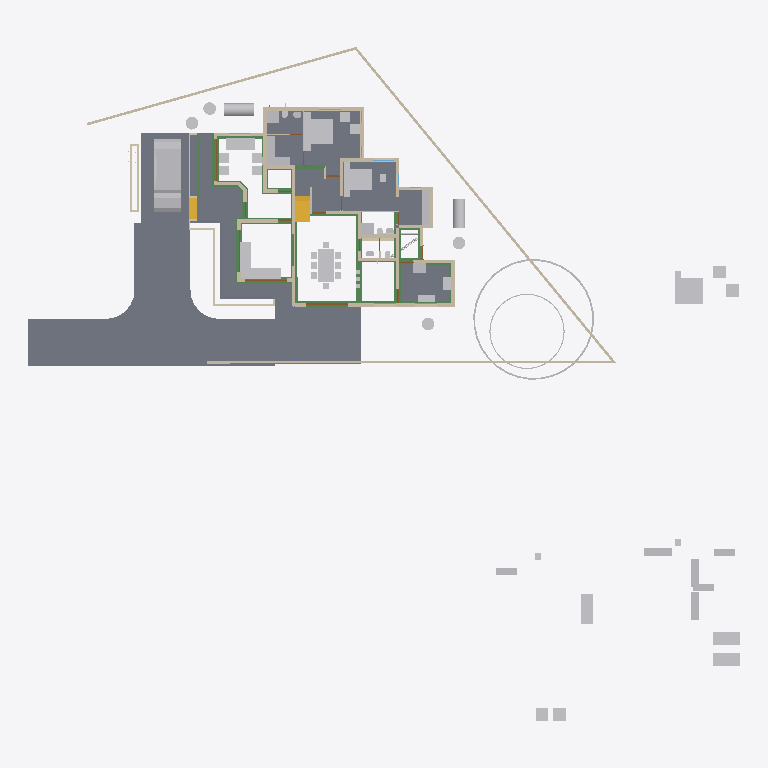
Plan cut of the same IFC building model at storey '00' (level 0.00 m, cut at 1.40 m), seen from above with north up, elements coloured by IFC class: 58 other elements (light grey), 43 walls (beige), 29 beams (green), 10 slabs (grey), 4 doors (brown), 2 stair flights (yellow). Cut surfaces are drawn darker.
Extent 50.8 m × 48.1 m × 10.9 m (x, y, z). Storeys (7): Footing at -0.72 m; 00 at 0.00 m; GF-Plumbing at 0.00 m; GF at 0.10 m; GF Lintel at 2.55 m; FF at 3.60 m; SF at 6.45 m. Elements (692): 189 IfcWall, 150 IfcBeam, 126 IfcColumn, 50 IfcFurniture, 34 IfcPipeSegment, 23 IfcDoor, 23 IfcRailing, 23 IfcWindow, 17 IfcSlab, 16 IfcSanitaryTerminal, 9 IfcRoof, 8 IfcSolarDevice.

HEADER;
FILE_DESCRIPTION(('ViewDefinition[DesignTransferView]'),'2;1');
FILE_NAME('AnilIFC.ifc','2025-05-28T19:54:27+05:30',(''),(''),'IfcOpenShell 0.8.2','Bonsai 0.8.2','');
FILE_SCHEMA(('IFC4X3'));
ENDSEC;
DATA;
#1=IFCPROJECT('0$WNUybvfAYORhaB4XNFsz',$,'My Project',$,$,$,$,(#14,#26),#9);
#30=IFCSITE('3M0IN1zgbAER3qQbvbHEyN',$,'My Site',$,$,#21593,$,$,$,$,$,$,$,$);
#2446=IFCSITE('1Q_c7uVcTCngKTLSlSECoW',$,'Site',$,$,#21603,#2459,$,$,$,$,$,$,$);
#36=IFCBUILDING('1$IA7hdqP7iPKszbJPMQXv',$,'My Building',$,$,#21598,$,$,$,$,$,$);
#42=IFCBUILDINGSTOREY('2kIwN_l2HEff17hxWulS$t',$,'00',$,$,#21448,$,$,$,$);
#96=IFCBUILDINGSTOREY('1ytHU9NMr9xuhR6nOuParS',$,'GF',$,$,#213466,$,$,$,$);
#113=IFCBUILDINGSTOREY('02Wk4pOKz6S8OjqfsSxw3f',$,'FF',$,$,#212981,$,$,$,$);
#12120=IFCBUILDINGSTOREY('30jjxh13H5ZfRPWBSBUv3P',$,'GF Lintel',$,$,#205699,$,$,$,$);
#63201=IFCBUILDINGSTOREY('29$z2S3$n8RvRPKj7iW$sZ',$,'SF',$,$,#63429,$,$,$,$);
#108970=IFCBUILDINGSTOREY('3iWuMSe1v7khUzkZ98yZ0Z',$,'Footing',$,$,#108991,$,$,$,$);
#147287=IFCBUILDINGSTOREY('2KbWokeHD6$ezCcWwHlXSS',$,'GF-Plumbing',$,$,#147303,$,$,$,$);
#102656=IFCSLAB('0PC2wOFKfA58MASSpvqWe1',$,'Slab',$,$,#214566,#102677,$,$);
#15926=IFCSLAB('0jKIsjEsnD1OzlWHdbrHaP',$,'Slab',$,$,#214471,#15940,$,$);
#97744=IFCSLAB('0E04lLiun5mhNbrsItVqGw',$,'Slab',$,$,#214526,#97765,$,$);
#97782=IFCSLAB('2H_RNqbb95NBqUBEz4KwU3',$,'Slab',$,$,#214531,#97803,$,$);
#144964=IFCSLAB('26vf0ogu9C3812sFdsj2Hs',$,'Slab',$,$,#217441,#144979,$,$);
#155018=IFCSLAB('10n62fAh17LfjHSjB4D384',$,'Slab',$,$,#217446,#155029,$,$);
#9759=IFCVEHICLE('1oADfEVWn0tPCUY0EM8eBG',$,'Vehicle',$,$,#44509,#9791,$,$);
#207028=IFCSLAB('1vHk_ADTL0nR6_Ud9YvFeb',$,'Slab',$,$,#217431,#207039,$,$);
#200045=IFCSLAB('22JovtuMj0thdM9sQLc68P',$,'Slab',$,$,#217456,#200056,$,$);
#14987=IFCWALL('3QvJTaeo13jR4q00Btfvpq',$,'Wall',$,$,#70690,#14998,$,$);
#18400=IFCFURNITURE('1R50XvKDL8EfbTnGY_njcY',$,'Furniture',$,$,#213566,#18399,$,$);
#15105=IFCWALL('2$tbsWQJT3PftHdFdSZRzF',$,'Wall',$,$,#70658,#15116,$,$);
#18901=IFCFURNITURE('24hcVyXrH4tf35GE4proyw',$,'Furniture',$,$,#213496,#18900,$,$);
#25612=IFCFURNITURE('2akChVyKvEohXfhOaKw10T',$,'Furniture',$,$,#213536,#25644,$,$);
#18777=IFCFURNITURE('1aP3zeWsL0ZQXEuRipuWXs',$,'Furniture',$,$,#213651,#18776,$,$);
#14884=IFCWALL('0MuvIxI8bFFxmzWw1hEsL7',$,'Wall',$,$,#70633,#14890,$,$);
#76381=IFCGEOGRAPHICELEMENT('2pfiLi3vv79x_8U6RE3CYp',$,'GeographicElement',$,$,#76413,#76449,$,$);
#25270=IFCFURNITURE('1LH09B9mjBF9cFS_bJydOX',$,'Furniture',$,$,#214486,#25301,$,$);
#146703=IFCSLAB('1DExnYGNnEN8upuMhsRnr$',$,'Slab',$,$,#217451,#146714,$,$);
#604=IFCWALL('0vQHFjq6DDjRfeuf4$xxQH',$,'Wall',$,$,#214786,#615,$,$);
#10353=IFCSTAIRFLIGHT('2Zm0rZgTbDdgxMEp5bq$9_',$,'StairFlight',$,$,#219994,#10385,$,12,11,0.183333337306976,0.150000005960464,.STRAIGHT.);
#204209=IFCTANK('3q6lEx8ZHBQhgG6s0DuiFc',$,'Tank',$,$,#204313,#204221,$,$);
#149790=IFCBEAM('1a$n3x3YjFg97HuR3xHsyR',$,'Beam',$,$,#152152,#149801,$,$);
#188=IFCWALL('1PzxetMNn7avsyHCxKbrs1',$,'Wall',$,$,#214756,#199,$,$);
#17678=IFCFURNITURE('2bin7WsULDjPeLfYKRFVAv',$,'Furniture',$,$,#213631,#17677,$,$);
#17233=IFCFURNITURE('0T3ErBLYfCbANjLJsek21j',$,'Furniture.012',$,$,#213621,#17232,$,$);
#18864=IFCFURNITURE('3pKgwG2ITCbQ1PcX8XbhFK',$,'Furniture',$,$,#213626,#18863,$,$);
#299=IFCWALL('3YOHcsAdT3PO$57Bo2wlO0',$,'Wall',$,$,#214781,#310,$,$);
#17628=IFCFURNITURE('17qZxJfnjAUwxgeyWuttn3',$,'Furniture',$,$,#213501,#17627,$,$);
#204314=IFCTANK('0xrqd_jgXCwP7slnJ3Jh45',$,'Tank',$,$,#204344,#204328,$,$);
#516=IFCWALL('0kHakQ$Fb8lPUKd_GxCfr6',$,'Wall',$,$,#218724,#527,$,$);
#25314=IFCFURNITURE('0Rgq7HzdzEhvU_dNff47Wu',$,'Furniture',$,$,#213531,#25343,$,$);
#153032=IFCBEAM('0Lg9H3X11CLvuYUlttgRuM',$,'Beam',$,$,#153747,#153043,$,$);
#141599=IFCBEAM('1z5iZfILrC$B8_t72NxpMW',$,'Beam',$,$,#218087,#141610,$,$);
#74869=IFCGEOGRAPHICELEMENT('3qyTpdBrLCaxCPBVEhKmZp',$,'GeographicElement',$,$,#76320,#74901,$,$);
#16799=IFCFURNITURE('055N_$xmX9ZQbc0CYFtvE3',$,'Furniture',$,$,#213571,#16798,$,$);
#17096=IFCFURNITURE('0yYwZAg3jFQvkxBxQ0MGp1',$,'Furniture',$,$,#213576,#17095,$,$);
#18669=IFCFURNITURE('0_rDbuDo58VxsMmqMXWGXl',$,'Furniture',$,$,#213581,#18668,$,$);
#1217=IFCWALL('2Q5YCkzor9Ngjftvgr0hJV',$,'Wall',$,$,#214881,#1228,$,$);
#25122=IFCFURNITURE('0eMwo17SHA2AtkijqvowIK',$,'Furniture',$,$,#213641,#25153,$,$);
#154500=IFCBEAM('080XFfqrn6FfLsy8Inj5Im',$,'Beam',$,$,#154551,#154511,$,$);
#151408=IFCBEAM('11UmVD6Hv2zOoPXsLeu2$6',$,'Beam',$,$,#218179,#151419,$,$);
#423=IFCWALL('1yZ5GwNe15fArSzrc3cNGE',$,'Wall',$,$,#214811,#434,$,$);
#19988=IFCWALL('1w6VKMxRj2hObZ_QLhIAvk',$,'Wall',$,$,#214776,#19999,$,$);
#454=IFCWALL('1cEUYXkQ18g8A2AkmtiTwk',$,'Wall',$,$,#214886,#465,$,$);
#17365=IFCFURNITURE('0Tjm9jror8bPxG689sHAj8',$,'Furniture',$,$,#213601,#17364,$,$);
#17439=IFCFURNITURE('076SYXiXP7jhnOyre$gCoP',$,'Furniture',$,$,#213486,#17438,$,$);
#6545=IFCSTAIRFLIGHT('3mjK21MVj5Wxp88atmNL9l',$,'StairFlight',$,$,#60989,#6544,$,2,1,0.150000005960464,0.25,.STRAIGHT.);
#25161=IFCFURNITURE('3ia0j471fEl9_3EcPDtlMf',$,'Furniture',$,$,#213526,#29497,$,$);
#154579=IFCBEAM('1PLUaeYxr8p9h7F8BQJXhz',$,'Beam',$,$,#155138,#154590,$,$);
#150465=IFCBEAM('3oiz4vW992SAq93f3Yx8gc',$,'Beam',$,$,#218332,#150476,$,$);
#842=IFCWALL('3BP$Kj7eL8rfLzufr5wfXy',$,'Wall',$,$,#214816,#853,$,$);
#17513=IFCFURNITURE('0VTCb1Evn558OH68N69Eaz',$,'Furniture',$,$,#213606,#17512,$,$);
#18827=IFCFURNITURE('0zixzxSUv7NBPjkhBn6BwL',$,'Furniture',$,$,#213491,#18826,$,$);
#25356=IFCSANITARYTERMINAL('0DGlzq0Xv7KwIjCvA14zlk',$,'SanitaryTerminal',$,$,#214921,#25369,$,$);
#57461=IFCWALL('22p$gjPlf4_fmH50hLiwEg',$,'Wall',$,$,#165724,#57472,$,$);
#17045=IFCFURNITURE('3keQdM9i5FJ9JBwmsM_Qg3',$,'Furniture',$,$,#213586,#17044,$,$);
#17328=IFCFURNITURE('3InpbPAMj2MBzrSOMYlvHV',$,'Furniture',$,$,#213591,#17327,$,$);
#23313=IFCSANITARYTERMINAL('2AQwLasl50KvvqUmlCa0I7',$,'SanitaryTerminal',$,$,#214841,#23345,$,$);
#153666=IFCBEAM('0MIPwZEUXATv$BBWagWbD4',$,'Beam',$,$,#153932,#153677,$,$);
#144998=IFCSLAB('32xDgTD3b17PKhJCvtkc6X',$,'Slab',$,$,#217436,#145009,$,$);
#38948=IFCWALL('0ipxxeBA962ABePks$Jpav',$,'Wall',$,$,#166017,#38979,$,$);
#154183=IFCBEAM('0Yihe8znn258ntGVME035D',$,'Beam',$,$,#218258,#154194,$,$);
#85080=IFCELECTRICAPPLIANCE('3r3ymMflv8O8jCD$O86PPW',$,'ElectricAppliance',$,$,#214506,#85111,$,$);
#18714=IFCFURNITURE('0sWiAZchD9CQr_lkdFZUTW',$,'Furniture',$,$,#213596,#18713,$,$);
#73000=IFCWALL('3z7g50jMX4Rh8$1_kKCMxL',$,'Wall',$,$,#165780,#73011,$,$);
#204391=IFCTANK('2pDktfyT55gPAnZ5QEFKIh',$,'Tank',$,$,#205807,#204405,$,$);
#204448=IFCTANK('2XuM8U4THAKP3h6VA8fL$c',$,'Tank',$,$,#205817,#204462,$,$);
#204417=IFCTANK('0_px9uMVP1dAH9R0Cr5xQq',$,'Tank',$,$,#205812,#204431,$,$);
#204345=IFCTANK('3jsxGxAp58sw79OAt0NNOi',$,'Tank',$,$,#205802,#204359,$,$);
#57537=IFCWALL('0RVWYaWSX1oeXNJZV9D28p',$,'Wall',$,$,#165897,#57548,$,$);
#130=IFCWALL('04CHTr6Lj4wPvBnmyPYJ6Z',$,'Wall',$,$,#214751,#138,$,$);
#86224=IFCSANITARYTERMINAL('2biCU27_zEgBtPNwtE6wvd',$,'SanitaryTerminal',$,$,#214966,#86256,$,$);
#699=IFCWALL('1YEXD_311BPxR14yKIlEMz',$,'Wall',$,$,#214771,#710,$,$);
#82229=IFCWALL('1dZywMfXH8hBJcwgdnriym',$,'Wall',$,$,#214791,#82266,$,$);
#392=IFCWALL('3Qya9ZYJP97B1xsfIiUBer',$,'Wall',$,$,#214821,#403,$,$);
#1440=IFCWALL('3GLM2Z4Pf1HOc7RaVPeooN',$,'Wall',$,$,#214861,#1451,$,$);
#154273=IFCBEAM('1XRnEmK9H0BQ9w5Vz4gh4C',$,'Beam',$,$,#154322,#154284,$,$);
#142134=IFCBEAM('14qZT0W4L2H8jVZf6E8d6q',$,'Beam',$,$,#218480,#142145,$,$);
#29358=IFCWALL('3U3_2IE6LES8tAXzbZT3By',$,'Wall',$,$,#214856,#29370,$,$);
#1892=IFCWALL('2btlAvQzb6KvChKkPyT1tL',$,'Wall',$,$,#214991,#1903,$,$);
#220591=IFCWALL('3GMSJZXA14vBkb5sJHOMvl',$,'Wall',$,$,#220722,#220628,$,$);
#86279=IFCELECTRICAPPLIANCE('1lTy1pOgr4efy1fl4xNZg$',$,'ElectricAppliance',$,$,#214911,#86311,$,$);
#150004=IFCBEAM('0Wq3PonavD4woKKxMkERIJ',$,'Beam',$,$,#218240,#150015,$,$);
#4273=IFCWALL('1oh7zEnUH4yxmpd05lCSWC',$,'Wall',$,$,#214851,#4284,$,$);
#22214=IFCFURNITURE('0KTzOcFqX39OX7TZqBe6XZ',$,'Furniture',$,$,#213516,#22227,$,$);
#22327=IFCFURNITURE('2JUXPztkjFqBln5k4xn9m1',$,'Furniture',$,$,#213506,#22340,$,$);
#22388=IFCFURNITURE('31n1J_$I57pu5jDAm8k1r8',$,'Furniture',$,$,#213656,#22401,$,$);
#22421=IFCFURNITURE('2zy8cDFfn09g6xCglxdYzf',$,'Furniture',$,$,#213661,#22434,$,$);
#1756=IFCWALL('1k48VKPdv0Vg_oNqsf$EZh',$,'Wall',$,$,#214766,#1767,$,$);
#149583=IFCBEAM('0jjyRdsLz72vam6tv77R1y',$,'Beam',$,$,#154784,#149594,$,$);
#138833=IFCWALL('28JS9ZVTrCrhN46P$xeur9',$,'Wall',$,$,#203845,#138844,$,$);
#22162=IFCFURNITURE('1HAj9Qqb15fxKqqLnUY5tx',$,'Furniture',$,$,#213511,#22194,$,$);
#22355=IFCFURNITURE('1ER_YDI7H04eJegewwbPZx',$,'Furniture',$,$,#213521,#22368,$,$);
#153761=IFCBEAM('0JE0A_M8D9_egBrIEG$q7Y',$,'Beam',$,$,#153823,#153772,$,$);
#1657=IFCWALL('1k5DFfksL0DBm8B9dpCj$F',$,'Wall',$,$,#214761,#1668,$,$);
#203639=IFCBEAM('27gWilPZbAdwC6C_lbC_HJ',$,'Beam',$,$,#204937,#203650,$,$);
#12250=IFCDOOR('2BRBKprhj7ox11yrDLu5ws',$,'Door',$,$,#112401,#36046,$,$,$,$,$,$);
#203391=IFCBEAM('2U3cZlwZDD7fjBU6g6wJMw',$,'Beam',$,$,#203474,#203402,$,$);
#203739=IFCBEAM('3j2TBnNUr6rw22fCpcS01U',$,'Beam',$,$,#204781,#203750,$,$);
#48854=IFCBEAM('3U47t32W1D9x3RIjIi17rc',$,'Beam',$,$,#213691,#48865,$,$);
#150234=IFCBEAM('2B8XZeXov5DwUqjkCLUQAb',$,'Beam',$,$,#218069,#150245,$,$);
#154992=IFCBEAM('14zvi$Bpb4xwFJ3Mb45n0x',$,'Beam',$,$,#155143,#155003,$,$);
#150491=IFCBEAM('2osefDFyT39RvPBFJKNEEC',$,'Beam',$,$,#218314,#150502,$,$);
#152267=IFCBEAM('0fm6yBtbr6jhrDshJ366vP',$,'Beam',$,$,#202857,#152278,$,$);
#945=IFCWALL('3f0b5i_z5A1wo_s5RrCXKn',$,'Wall',$,$,#214746,#956,$,$);
#268=IFCWALL('2RgLl6fRz15frDI_PC4t9e',$,'Wall',$,$,#214846,#279,$,$);
#59003=IFCWALL('0QbKQ4QwXCE91xtueIIBH_',$,'Wall',$,$,#165935,#59014,$,$);
#65015=IFCBEAM('1H_xJU4fn99g6PolxbP1In',$,'Beam',$,$,#214196,#65026,$,$);
#113194=IFCWALL('1WVu$Hs8fEuOKpLmv8LTuy',$,'Wall',$,$,#214896,#113205,$,$);
#153977=IFCBEAM('0TWa$AyqT83PWOB1D1JXxe',$,'Beam',$,$,#203610,#153988,$,$);
#53022=IFCBEAM('0lKseJo1n4YASRH6Y4ypCb',$,'Beam',$,$,#213706,#53033,$,$);
#57210=IFCWALL('3YfBuLdxrF$B0Hmh7k8yp1',$,'Wall',$,$,#165760,#57216,$,$);
#1172=IFCWALL('2GwPRnCnz058ACz_ZbcJ05',$,'Wall',$,$,#214801,#1183,$,$);
#209764=IFCWALL('0qBCl2ugT0JfvcYXuy7ufx',$,'Wall',$,$,#219466,#209776,$,$);
#18632=IFCFURNITURE('2XUZmvobvC1gsAzioRJWb7',$,'Furniture',$,$,#213646,#18631,$,$);
#98113=IFCFURNITURE('10jljVhcr49Q09$4qRzO8T',$,'Furniture',$,$,#214536,#98129,$,$);
#149738=IFCBEAM('2kTlbqQmHDBAL4FBmYQKs0',$,'Beam',$,$,#151879,#149749,$,$);
#144717=IFCBEAM('2gxyEwCn948wb20WSxeeuS',$,'Beam',$,$,#144754,#144729,$,$);
#900=IFCWALL('1fOjCHp7n9IvAaRIenRr6l',$,'Wall',$,$,#214741,#911,$,$);
#98460=IFCFURNITURE('2o32gnRgj7JOnZ46_g1ygp',$,'Furniture',$,$,#214541,#98492,$,$);
#149764=IFCBEAM('2G8AAt3hP1hehEOyLELJeo',$,'Beam',$,$,#149900,#149775,$,$);
#200453=IFCPIPESEGMENT('15qYvDSeXB4g_1US8UkKtX',$,'PipeSegment',$,$,#204901,#200487,$,.FLEXIBLESEGMENT.);
#23233=IFCSANITARYTERMINAL('0AyAwyofT05v1O_NxO0jH2',$,'SanitaryTerminal',$,$,#214836,#23265,$,$);
#17157=IFCFURNITURE('3SbcOvQD51GhDFdMrfJy7o',$,'Furniture',$,$,#213481,#17156,$,$);
#17715=IFCFURNITURE('1K5CC3v$51_RkeRHCfWF1K',$,'Furniture',$,$,#213611,#17714,$,$);
#18521=IFCFURNITURE('30UJjqf1X57hbrPqq67ADj',$,'Furniture',$,$,#213616,#18520,$,$);
#25207=IFCFURNITURE('2uCA7urEX5jwtO78eo2CJ0',$,'Furniture',$,$,#214476,#25220,$,$);
#25249=IFCFURNITURE('1SXHrIKEbF3Avs1_u_np1P',$,'Furniture',$,$,#214481,#25262,$,$);
#34346=IFCDOOR('0OUxOPs7zFRAy3HKSliQuy',$,'Door',$,$,#112533,#34378,$,$,$,$,$,$);
#12800=IFCDOOR('39JD$kR8X0NPRTeSE4w5EH',$,'Door',$,$,#155270,#34459,$,$,$,$,$,$);
#46961=IFCDOOR('05FZZvsyf959qcUkPSLQsf',$,'Door',$,$,#110698,#46992,$,$,$,$,$,$);
#573=IFCWALL('2Qu9Lk0Sn4FwvPmybXWNcw',$,'Wall',$,$,#214891,#584,$,$);
#36450=IFCWALL('1bzvSivc55Gu6ANT5eBo$k',$,'Wall',$,$,#215044,#36462,$,$);
#23273=IFCSANITARYTERMINAL('20JUjhvWbBRRjSV1SLXVka',$,'SanitaryTerminal',$,$,#214931,#23305,$,$);
#25460=IFCSANITARYTERMINAL('0u$EF64DX2vwQITCsVFWKX',$,'SanitaryTerminal',$,$,#214956,#25473,$,$);
#25382=IFCSANITARYTERMINAL('2vD3tSgcTBU8lPnKKbK96B',$,'SanitaryTerminal',$,$,#214926,#25395,$,$);
#201014=IFCWALL('3WIbNLS754UOOY3WD4O$Nb',$,'Wall',$,$,#214941,#201025,$,$);
#201105=IFCWALL('3akkZCONn2Ve5yF4U7_f5I',$,'Wall',$,$,#214946,#201116,$,$);
#2056=IFCWALL('3m9H6N70nCXvzVOEeycG90',$,'Wall',$,$,#214916,#2067,$,$);
#19350=IFCWALL('1vmHNPZZf35A3$ZzlI3hrB',$,'Wall',$,$,#215380,#19361,$,$);
#25434=IFCSANITARYTERMINAL('2JE6HIrKjAm9pFdRxgG_wV',$,'SanitaryTerminal',$,$,#214961,#25447,$,$);
#154961=IFCBEAM('1M$X2N29PFLQx24Rv60e7t',$,'Beam',$,$,#217506,#154972,$,$);
#201226=IFCPIPESEGMENT('1Lf5d8x8DDYPi3Lxa8y_to',$,'PipeSegment',$,$,#210960,#201260,$,.FLEXIBLESEGMENT.);
#25408=IFCSANITARYTERMINAL('0qCZoCmrD1B9CO5Kg0plPw',$,'SanitaryTerminal',$,$,#214936,#25421,$,$);
#2101=IFCWALL('31H7rpK8j5AxAH6BkyaHYJ',$,'Wall',$,$,#214831,#2112,$,$);
ENDSEC;